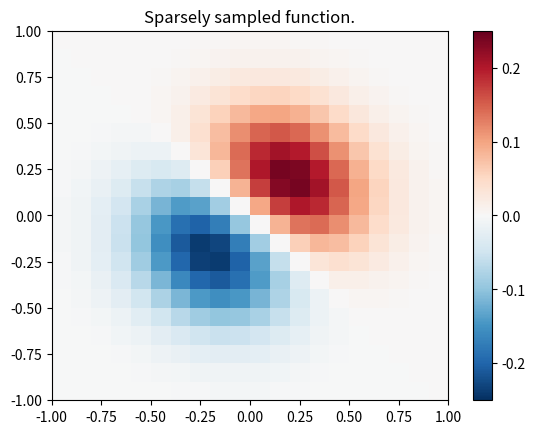
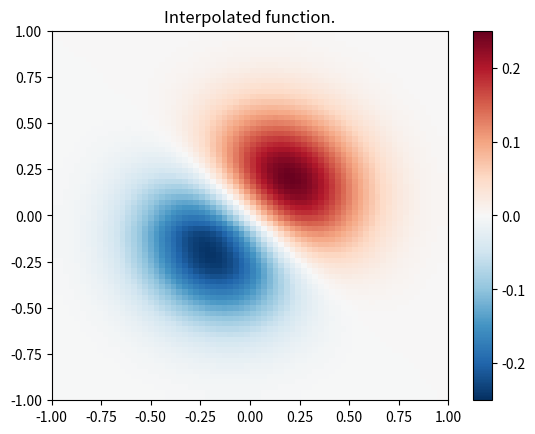

Write the Python code that produced these figures, in order.
import numpy as np
from scipy import interpolate
import matplotlib.pyplot as plt

# Define function over a sparse 20x20 grid

x_edges, y_edges = np.mgrid[-1:1:21j, -1:1:21j]
x = x_edges[:-1, :-1] + np.diff(x_edges[:2, 0])[0] / 2.
y = y_edges[:-1, :-1] + np.diff(y_edges[0, :2])[0] / 2.
z = (x+y) * np.exp(-6.0*(x*x+y*y))

plt.figure()
lims = dict(cmap='RdBu_r', vmin=-0.25, vmax=0.25)
plt.pcolormesh(x_edges, y_edges, z, shading='flat', **lims)
plt.colorbar()
plt.title("Sparsely sampled function.")
plt.show()

# Interpolate function over a new 70x70 grid

xnew_edges, ynew_edges = np.mgrid[-1:1:71j, -1:1:71j]
xnew = xnew_edges[:-1, :-1] + np.diff(xnew_edges[:2, 0])[0] / 2.
ynew = ynew_edges[:-1, :-1] + np.diff(ynew_edges[0, :2])[0] / 2.
tck = interpolate.bisplrep(x, y, z, s=0)
znew = interpolate.bisplev(xnew[:,0], ynew[0,:], tck)

plt.figure()
plt.pcolormesh(xnew_edges, ynew_edges, znew, shading='flat', **lims)
plt.colorbar()
plt.title("Interpolated function.")
plt.show()
